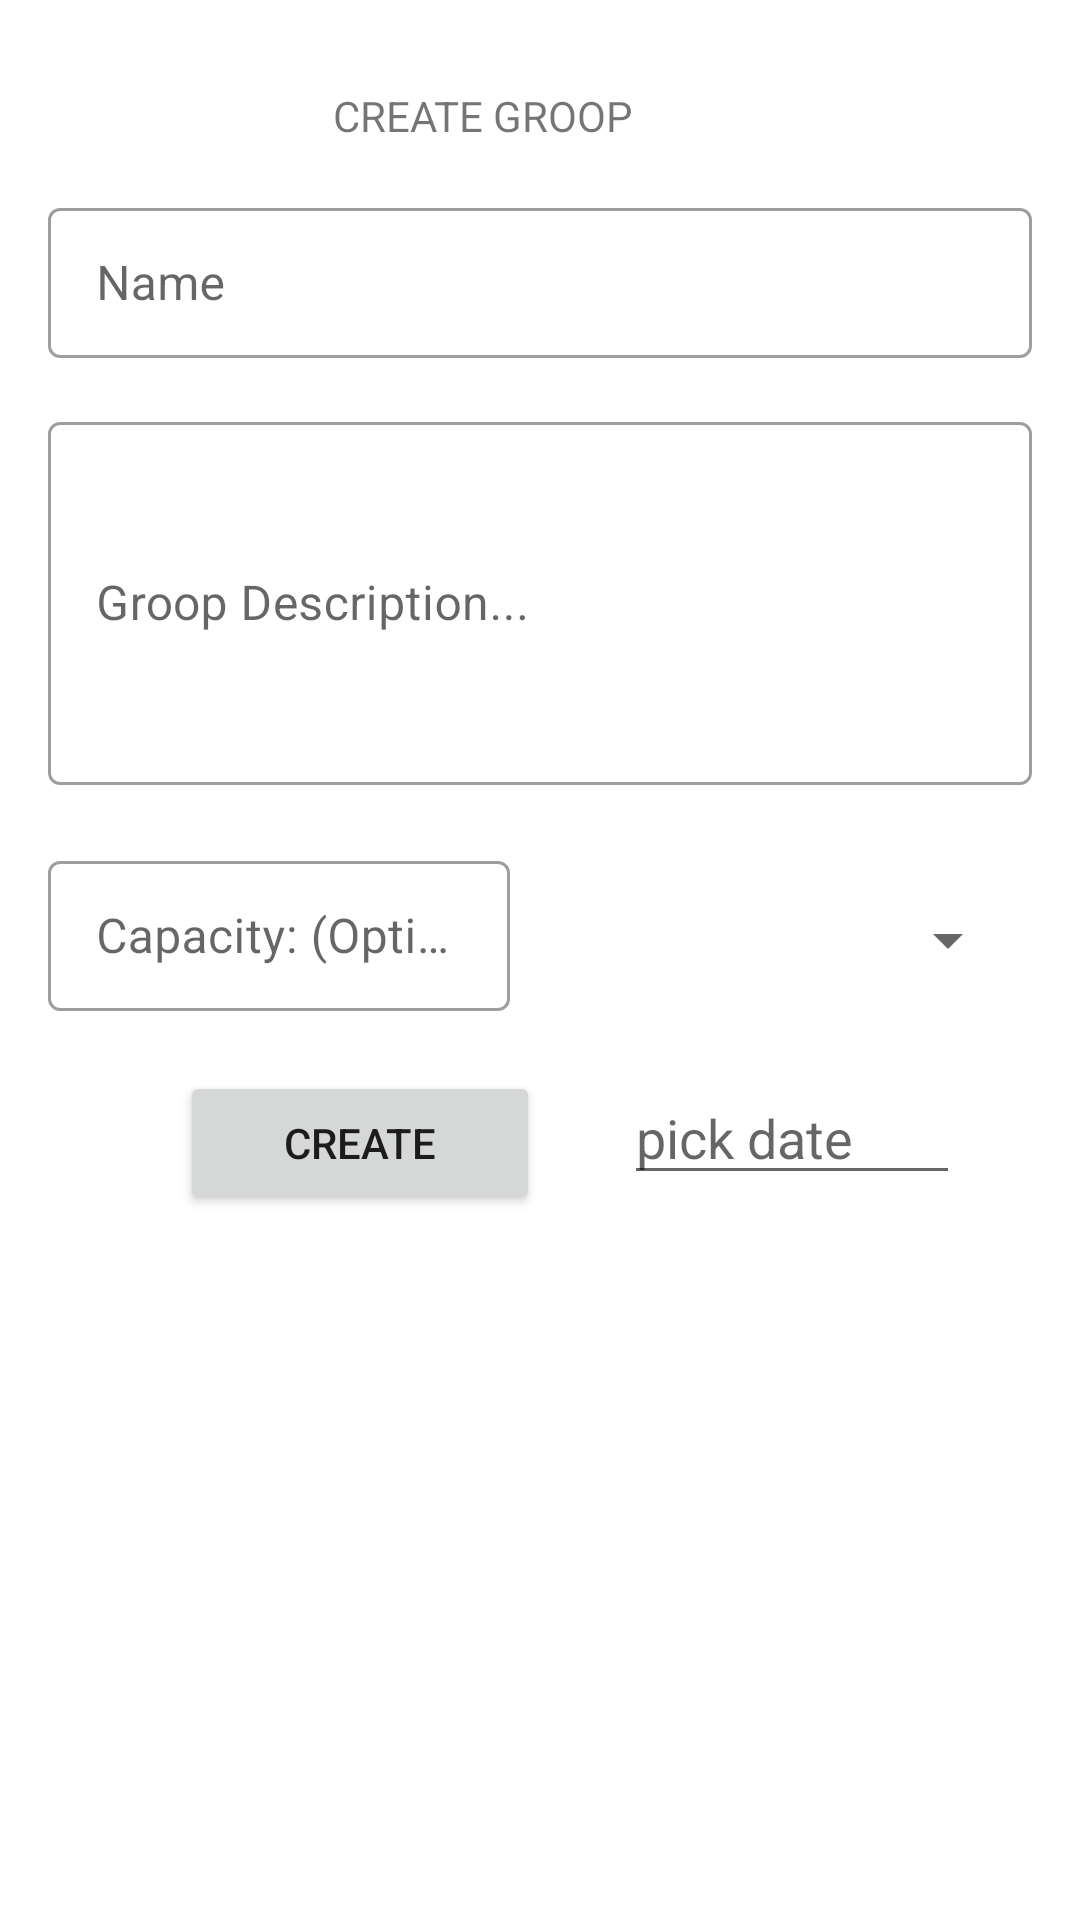

Layout XML and referenced resources for this Android screen:
<!-- AndroidManifest.xml: application theme AppTheme -->
<!-- res/layout/create_groop.xml -->
<?xml version="1.0" encoding="utf-8"?>
<androidx.constraintlayout.widget.ConstraintLayout xmlns:android="http://schemas.android.com/apk/res/android"
                                                   xmlns:tools="http://schemas.android.com/tools"
                                                   android:layout_width="match_parent"
                                                   android:layout_height="match_parent"
                                                   xmlns:app="http://schemas.android.com/apk/res-auto"
>

    <TextView
            android:text="CREATE GROOP"
            android:layout_width="wrap_content"
            android:layout_height="wrap_content"
            android:id="@+id/textView4"
            app:layout_constraintTop_toTopOf="parent"
            android:layout_marginTop="29dp"
            app:layout_constraintEnd_toEndOf="parent"
            android:layout_marginEnd="174dp"
            app:layout_constraintStart_toStartOf="parent"
            android:layout_marginStart="136dp"/>


    <com.google.android.material.textfield.TextInputLayout
            android:layout_width="match_parent"
            android:layout_height="wrap_content"
            android:hint="Groop Description..."
            style="@style/Widget.MaterialComponents.TextInputLayout.OutlinedBox"
            android:layout_marginTop="20dp"
            app:layout_constraintTop_toBottomOf="@+id/layout1"
            android:id="@+id/layout3"
            android:minLines="4"
            android:layout_margin="16dp"
            android:inputType="textMultiLine">

        <com.google.android.material.textfield.TextInputEditText
                android:layout_width="match_parent"
                android:layout_height="121dp"
                android:id="@+id/cgroop_bio"
        />
    </com.google.android.material.textfield.TextInputLayout>
    <Button
            android:text="CREATE"
            android:layout_width="120dp"
            android:layout_height="wrap_content"
            android:id="@+id/create_id"
            app:layout_constraintTop_toBottomOf="@+id/layout2" android:layout_marginTop="20dp"
            app:layout_constraintStart_toStartOf="parent" android:layout_marginStart="60dp"/>


    <com.google.android.material.textfield.TextInputLayout
            android:layout_width="match_parent"
            android:layout_height="wrap_content"
            android:hint="Name"
            android:layout_margin="16dp"
            style="@style/Widget.MaterialComponents.TextInputLayout.OutlinedBox"
            app:layout_constraintTop_toBottomOf="@+id/textView4"
            android:layout_marginTop="20dp"
            android:id="@+id/layout1">
        <com.google.android.material.textfield.TextInputEditText
                android:layout_width="match_parent"
                android:layout_height="50dp"
                android:id="@+id/id_name"/>
    </com.google.android.material.textfield.TextInputLayout>

    <com.google.android.material.textfield.TextInputLayout
            android:layout_width="match_parent"
            android:layout_height="wrap_content"
            android:hint="Capacity: (Optional) 5"
            style="@style/Widget.MaterialComponents.TextInputLayout.OutlinedBox"
            android:inputType="number"
            android:layout_marginTop="20dp"
            android:layout_marginStart="16dp"
            app:layout_constraintTop_toBottomOf="@+id/layout3"
            android:id="@+id/layout2" app:layout_constraintEnd_toEndOf="parent" android:layout_marginEnd="190dp">
        <com.google.android.material.textfield.TextInputEditText
                android:id="@+id/max_participants_id"
                android:layout_width="match_parent"
                android:layout_height="50dp"/>
    </com.google.android.material.textfield.TextInputLayout>

    <Spinner
            android:id="@+id/spinner2"
            android:layout_width="142dp"
            android:layout_height="23dp"
            android:layout_marginEnd="20dp"
            app:layout_constraintEnd_toEndOf="parent" android:layout_marginTop="40dp"
            app:layout_constraintTop_toBottomOf="@+id/layout3"/>

    <EditText
            android:id="@+id/starttime_id"
            android:clickable="true"
            android:editable="false"
            android:hint="pick date"
            android:layout_height="wrap_content"
            android:layout_width="112dp"
            android:layout_marginTop="20dp"
            app:layout_constraintTop_toBottomOf="@+id/layout2"
            app:layout_constraintEnd_toEndOf="parent" android:layout_marginEnd="40dp"/>

</androidx.constraintlayout.widget.ConstraintLayout>
<!-- resources referenced by this layout -->
<resources>
  <style name="AppTheme" parent="Theme.MaterialComponents.Light.NoActionBar">
          
          <item name="colorPrimary">@color/colorPrimary</item>
          <item name="colorPrimaryDark">@color/colorPrimaryDark</item>
          <item name="colorAccent">@color/colorAccent</item>
      </style>
  <color name="colorPrimary">#6200EE</color>
  <color name="colorPrimaryDark">#F5F5F5</color>
  <color name="colorAccent">#3700B3</color>
</resources>
